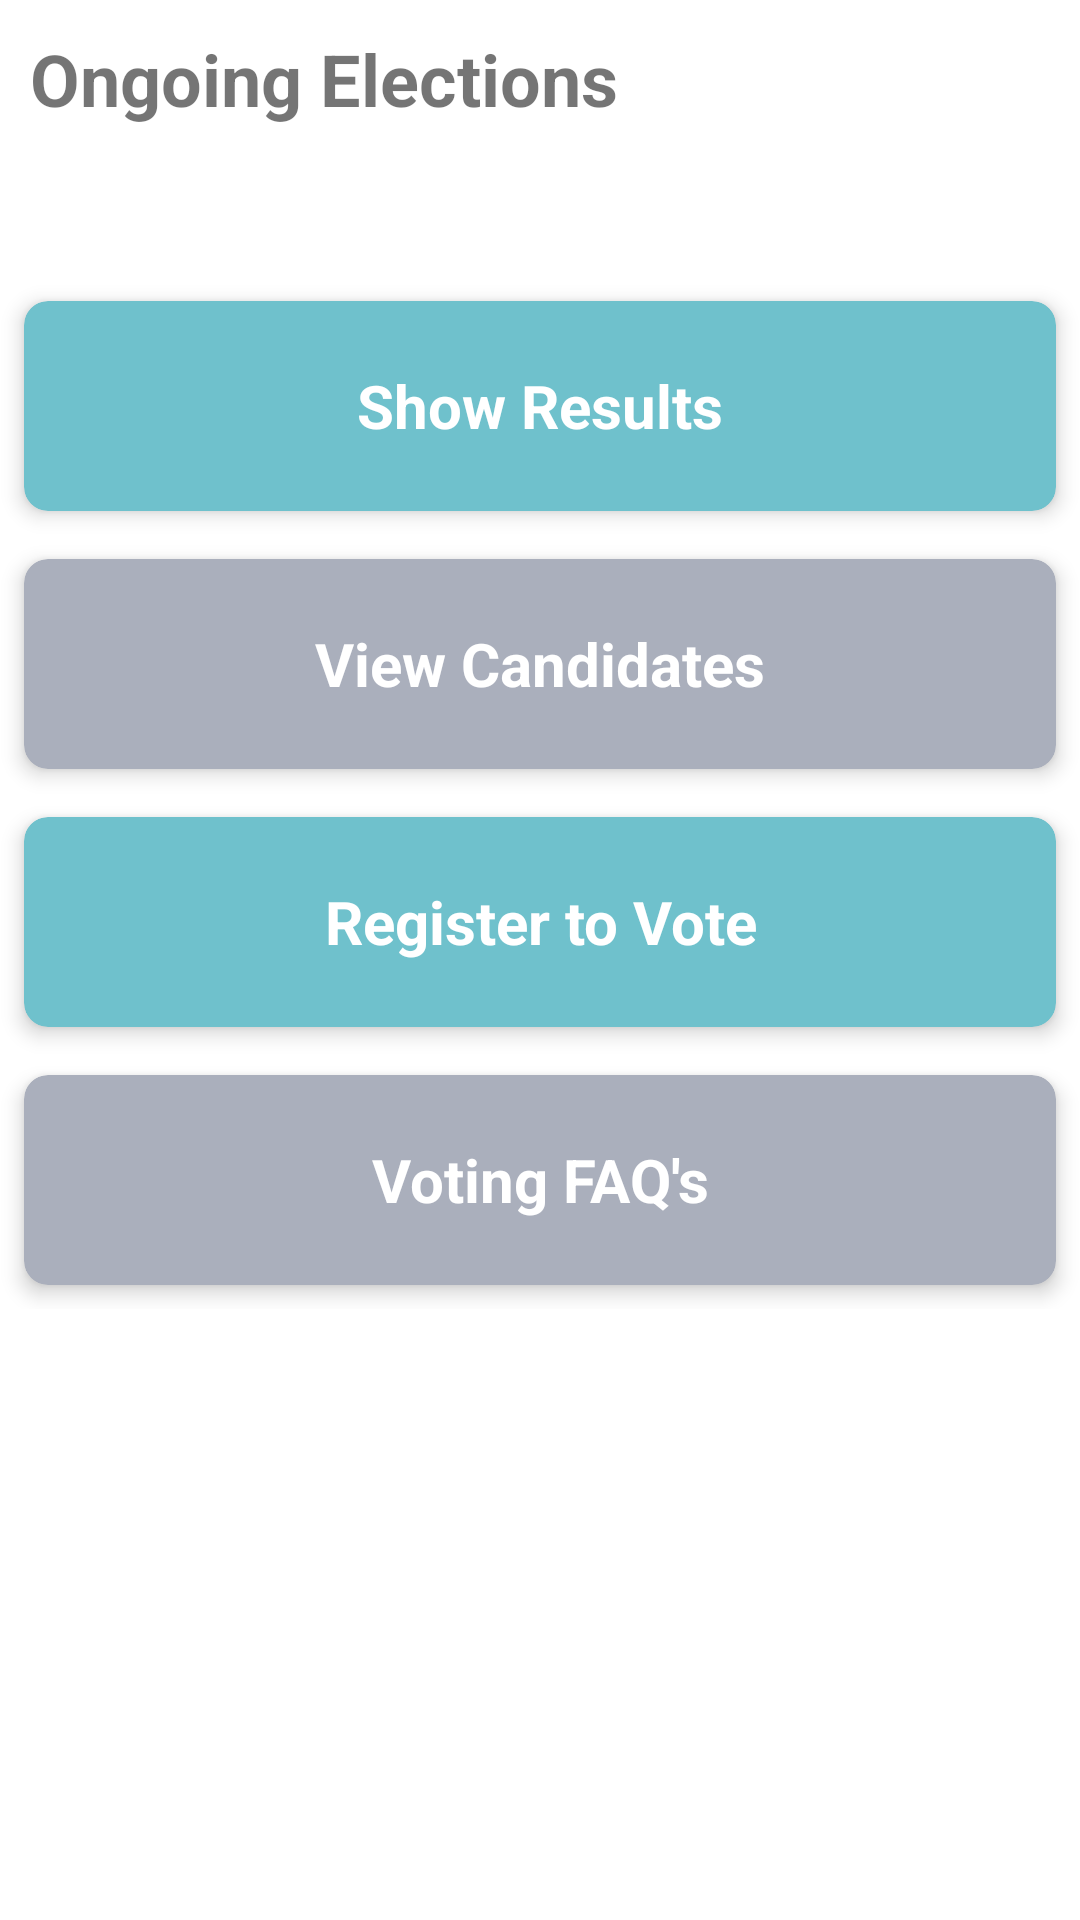

This screen was rendered from an Android layout file. Write that file and the resources it references.
<!-- AndroidManifest.xml: application theme Theme.OnlineVotingSystem -->
<!-- res/layout/activity_main.xml -->
<?xml version="1.0" encoding="utf-8"?>
<androidx.drawerlayout.widget.DrawerLayout
    xmlns:android="http://schemas.android.com/apk/res/android"
    xmlns:app="http://schemas.android.com/apk/res-auto"
    xmlns:tools="http://schemas.android.com/tools"
    android:id="@+id/drawer_layout"
    android:layout_width="match_parent"
    android:layout_height="match_parent"
    tools:openDrawer="start"
    >

    <ScrollView
        android:layout_width="match_parent"
        android:layout_height="wrap_content"
        android:scrollbars="none"
        >

        <LinearLayout
            android:layout_width="match_parent"
            android:layout_height="wrap_content"
            android:orientation="vertical">
            <TextView
                android:id="@+id/title"
                android:layout_width="wrap_content"
                android:layout_height="wrap_content"
                android:textStyle="bold"
                android:textSize="24sp"
                android:layout_margin="10dp"
                android:text="Ongoing Elections" />

            <androidx.recyclerview.widget.RecyclerView
                android:id="@+id/recyclerViewActiveElections"
                android:layout_width="match_parent"
                android:layout_height="wrap_content"
                android:layout_marginTop="10dp"
                android:orientation="horizontal" />


                <GridLayout
                    xmlns:app="http://schemas.android.com/apk/res-auto"
                    android:id="@+id/gridLayout"
                    android:layout_width="match_parent"
                    android:layout_height="wrap_content"
                    android:layout_marginTop="30dp"
                    android:columnCount="1"
                    android:rowCount="2"
                  >
                    
                    <androidx.cardview.widget.CardView
                        android:id="@+id/showResult"
                        android:layout_width="match_parent"
                        android:layout_height="70dp"
                        android:layout_margin="8dp"
                        app:cardCornerRadius="8dp"
                        app:cardElevation="4dp"
                        android:layout_gravity="fill_horizontal"
                        android:backgroundTint="@color/primary"
                 >

                        
                        <LinearLayout
                            android:layout_width="match_parent"
                            android:layout_height="match_parent"
                            android:orientation="vertical"
                            android:gravity="center"
                            android:padding="16dp">

                            <TextView
                                android:id="@+id/card1Title"
                                android:layout_width="wrap_content"
                                android:layout_height="wrap_content"
                                android:text="@string/show_results"
                                android:textSize="20sp"
                                android:textColor="@color/white"
                                android:gravity="center"
                                android:textStyle="bold" />

                        </LinearLayout>
                    </androidx.cardview.widget.CardView>

                    
                    <androidx.cardview.widget.CardView
                        android:id="@+id/viewCandidates"
                        android:layout_width="match_parent"
                        android:layout_height="70dp"

                        android:layout_margin="8dp"
                        app:cardCornerRadius="8dp"
                        android:layout_gravity="fill_horizontal"
                        android:backgroundTint="#aaafbc"
                        app:cardElevation="4dp"
                  >

                        
                        <LinearLayout
                            android:layout_width="match_parent"
                            android:layout_height="match_parent"
                            android:orientation="vertical"
                            android:gravity="center"
                            android:padding="16dp">

                            <TextView
                                android:id="@+id/card2Title"
                                android:layout_width="wrap_content"
                                android:layout_height="wrap_content"
                                android:text="@string/view_candidates"
                                android:gravity="center"
                                android:textSize="20sp"
                                android:textColor="@color/white"
                                android:textStyle="bold" />
                        </LinearLayout>
                    </androidx.cardview.widget.CardView>

                    
                    <androidx.cardview.widget.CardView
                        android:id="@+id/register"
                        android:layout_width="match_parent"
                        android:layout_height="70dp"
                        android:layout_margin="8dp"
                        app:cardCornerRadius="8dp"
                        app:cardElevation="4dp"

                        android:layout_gravity="fill_horizontal"

                        android:backgroundTint="@color/primary"
                >

                        
                        <LinearLayout
                            android:layout_width="match_parent"
                            android:layout_height="match_parent"
                            android:orientation="vertical"
                            android:gravity="center"
                            android:padding="10dp">

                            <TextView
                                android:id="@+id/card3Title"
                                android:layout_width="wrap_content"
                                android:layout_height="wrap_content"
                                android:text="Register to Vote"
                                android:gravity="center"
                                android:textSize="20sp"
                                android:textColor="@color/white"
                                android:textStyle="bold" />
                        </LinearLayout>
                    </androidx.cardview.widget.CardView>

                    
                    <androidx.cardview.widget.CardView
                        android:id="@+id/VotingFaq"
                        android:layout_width="match_parent"
                        android:layout_height="70dp"
                        android:layout_margin="8dp"
                        app:cardCornerRadius="8dp"
                        app:cardElevation="4dp"
                        android:layout_gravity="fill_horizontal"
                        android:backgroundTint="#aaafbc"
                     >

                        
                        <LinearLayout
                            android:layout_width="match_parent"
                            android:layout_height="match_parent"
                            android:orientation="vertical"
                            android:gravity="center"
                            android:padding="16dp">

                            <TextView
                                android:id="@+id/card4Title"
                                android:layout_width="wrap_content"
                                android:layout_height="wrap_content"
                                android:text="@string/voting_faq_s"
                                android:textColor="@color/white"
                                android:textSize="20sp"
                                android:gravity="center"
                                android:textStyle="bold" />
                        </LinearLayout>
                    </androidx.cardview.widget.CardView>
                </GridLayout>
            </LinearLayout>
    </ScrollView>

    <com.google.android.material.navigation.NavigationView
        android:id="@+id/nav_view"
        android:layout_width="wrap_content"
        android:layout_height="match_parent"
        android:layout_gravity="start"
        android:fitsSystemWindows="false"
        app:headerLayout="@layout/headers_voters"
        app:menu="@menu/voters_menu" />

</androidx.drawerlayout.widget.DrawerLayout>
<!-- res/layout/headers_voters.xml (included above) -->
<?xml version="1.0" encoding="utf-8"?>
<LinearLayout xmlns:android="http://schemas.android.com/apk/res/android"
    android:layout_width="match_parent"
    android:layout_height="180dp"
    android:background="@color/primary"
    android:gravity="center"
    android:orientation="vertical"
    android:padding="16dp">

    <ImageView
        android:layout_width="96dp"
        android:layout_height="96dp"
        android:src="@drawable/logo"
        android:contentDescription="@string/login"/>

    <TextView
        android:layout_width="wrap_content"
        android:layout_height="wrap_content"
        android:text="E-Voting System"
        android:textStyle="bold"
        android:textColor="#FFFFFF"
        android:textSize="24sp"
        android:layout_marginTop="8dp"/>
</LinearLayout>
<!-- resources referenced by this layout -->
<resources>
  <color name="primary">#6fc1cc</color>
  <color name="white">#FFFFFFFF</color>
  <string name="login">Login</string>
  <string name="show_results">Show Results</string>
  <string name="view_candidates">View Candidates</string>
  <string name="voting_faq_s">Voting FAQ\'s</string>
  <style name="Theme.OnlineVotingSystem" parent="Base.Theme.OnlineVotingSystem" />
  <style name="Base.Theme.OnlineVotingSystem" parent="Theme.MaterialComponents.Light.DarkActionBar">
          
           <item name="colorPrimary">@color/primary</item>
      </style>
</resources>
